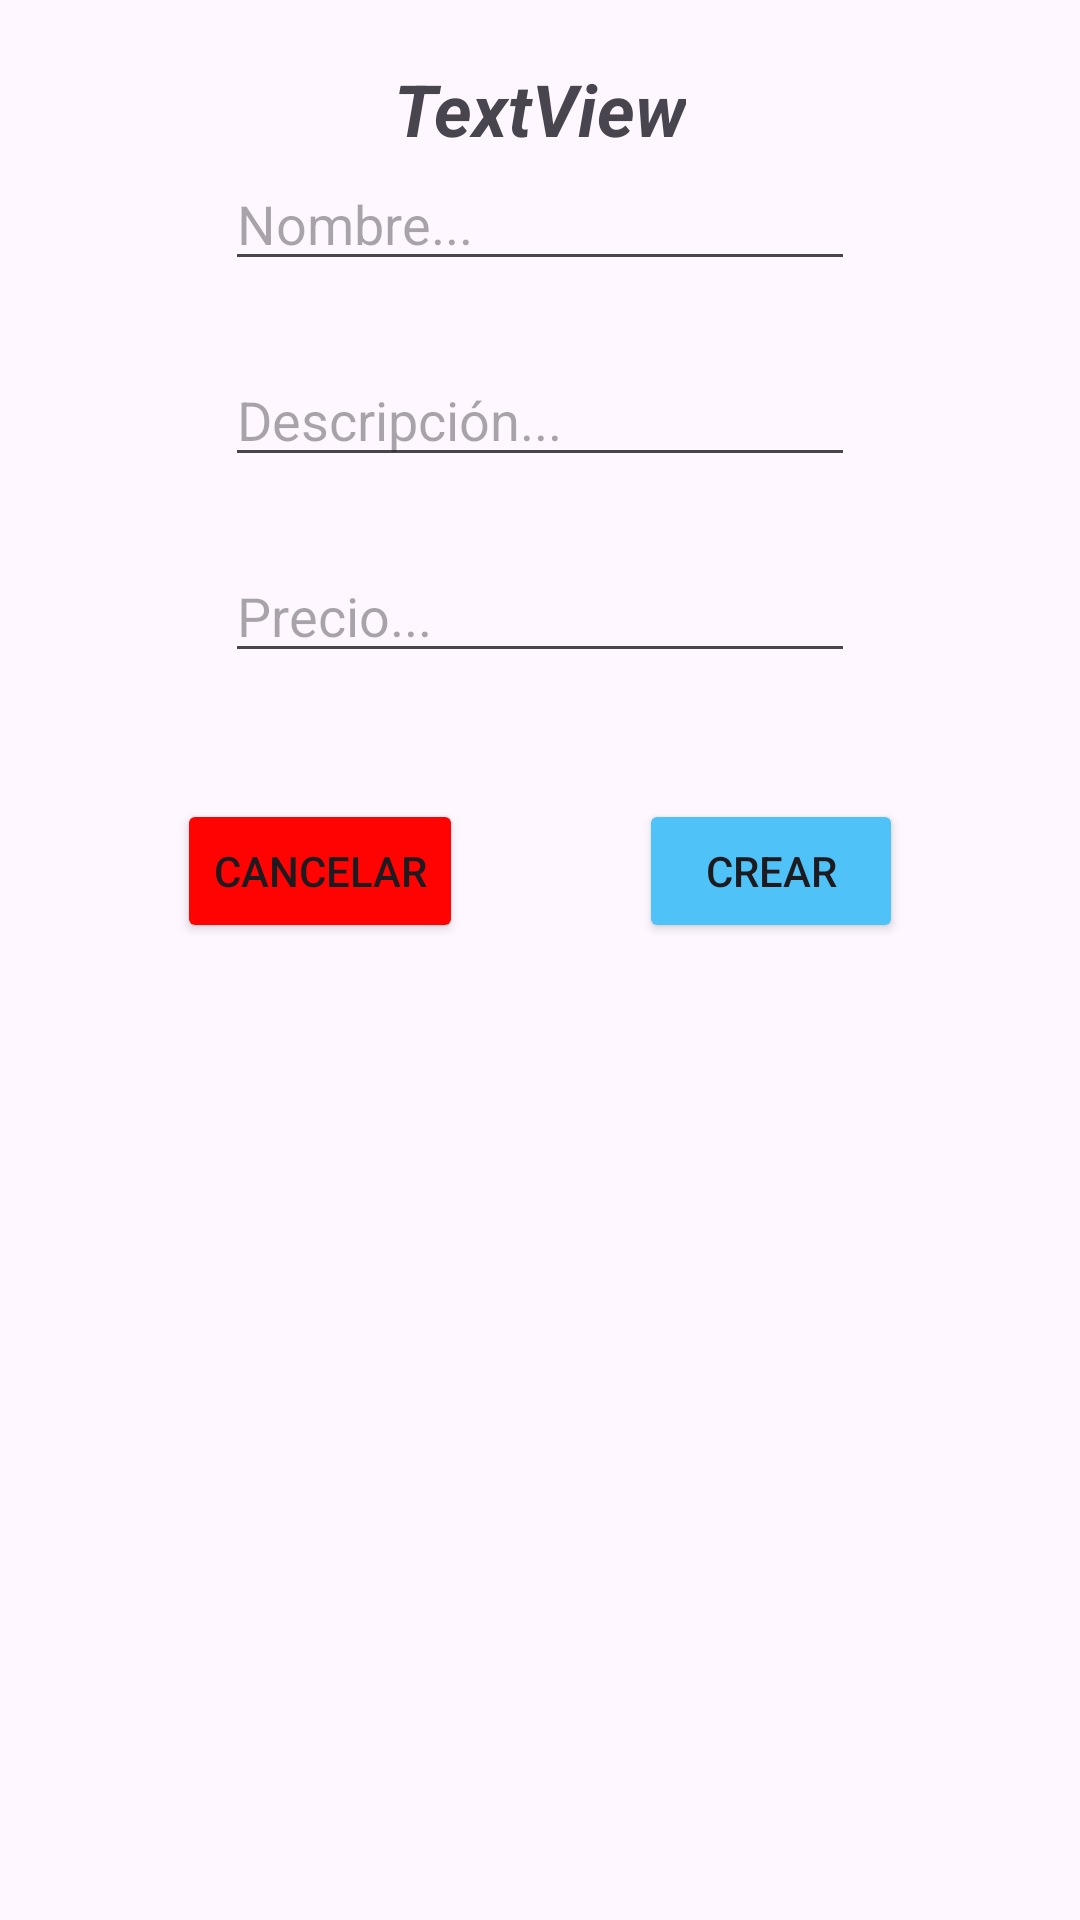

Layout XML and referenced resources for this Android screen:
<!-- AndroidManifest.xml: application theme Theme.CrudArticulos260125 -->
<!-- res/layout/activity_add.xml -->
<?xml version="1.0" encoding="utf-8"?>
<androidx.constraintlayout.widget.ConstraintLayout xmlns:android="http://schemas.android.com/apk/res/android"
    xmlns:app="http://schemas.android.com/apk/res-auto"
    xmlns:tools="http://schemas.android.com/tools"
    android:id="@+id/main"
    android:layout_width="match_parent"
    android:layout_height="match_parent"
    tools:context=".AddActivity">

    <TextView
        android:id="@+id/tv_titulo"
        android:layout_width="wrap_content"
        android:layout_height="wrap_content"
        android:layout_marginTop="20dp"
        android:text="TextView"
        android:textSize="24sp"
        android:textStyle="bold|italic"
        app:layout_constraintEnd_toEndOf="parent"
        app:layout_constraintHorizontal_bias="0.5"
        app:layout_constraintStart_toStartOf="parent"
        app:layout_constraintTop_toTopOf="parent" />

    <EditText
        android:id="@+id/et_nombre"
        android:layout_width="wrap_content"
        android:layout_height="wrap_content"
        android:ems="10"
        android:hint="Nombre..."
        android:inputType="text"
        app:layout_constraintEnd_toEndOf="parent"
        app:layout_constraintHorizontal_bias="0.5"
        app:layout_constraintStart_toStartOf="parent"
        app:layout_constraintTop_toBottomOf="@id/tv_titulo" />

    <EditText
        android:id="@+id/et_descripcion"
        android:layout_width="wrap_content"
        android:layout_height="wrap_content"
        android:layout_marginTop="24dp"
        android:ems="10"
        android:hint="Descripción..."
        android:inputType="text"
        app:layout_constraintEnd_toEndOf="parent"
        app:layout_constraintHorizontal_bias="0.5"
        app:layout_constraintStart_toStartOf="parent"
        app:layout_constraintTop_toBottomOf="@+id/et_nombre" />

    <EditText
        android:id="@+id/et_precio"
        android:layout_width="wrap_content"
        android:layout_height="wrap_content"
        android:layout_marginTop="24dp"
        android:ems="10"
        android:hint="Precio..."
        android:inputType="numberDecimal"
        app:layout_constraintEnd_toEndOf="parent"
        app:layout_constraintHorizontal_bias="0.5"
        app:layout_constraintStart_toStartOf="parent"
        app:layout_constraintTop_toBottomOf="@+id/et_descripcion" />

    <Button
        android:id="@+id/btn_cancelar"
        android:layout_width="wrap_content"
        android:layout_height="wrap_content"
        android:layout_marginTop="42dp"
        android:backgroundTint="#FF0303"
        android:text="CANCELAR"
        app:layout_constraintEnd_toStartOf="@+id/btn_add"
        app:layout_constraintHorizontal_bias="0.5"
        app:layout_constraintStart_toStartOf="parent"
        app:layout_constraintTop_toBottomOf="@+id/et_precio" />

    <Button
        android:id="@+id/btn_add"
        android:layout_width="wrap_content"
        android:layout_height="wrap_content"
        android:backgroundTint="#4FC3F7"
        android:text="CREAR"
        app:layout_constraintBottom_toBottomOf="@+id/btn_cancelar"
        app:layout_constraintEnd_toEndOf="parent"
        app:layout_constraintHorizontal_bias="0.5"
        app:layout_constraintStart_toEndOf="@+id/btn_cancelar"
        app:layout_constraintTop_toTopOf="@+id/btn_cancelar" />
</androidx.constraintlayout.widget.ConstraintLayout>
<!-- resources referenced by this layout -->
<resources>
  <style name="Theme.CrudArticulos260125" parent="Base.Theme.CrudArticulos260125" />
  <style name="Base.Theme.CrudArticulos260125" parent="Theme.Material3.DayNight.NoActionBar">
          
          
      </style>
</resources>
